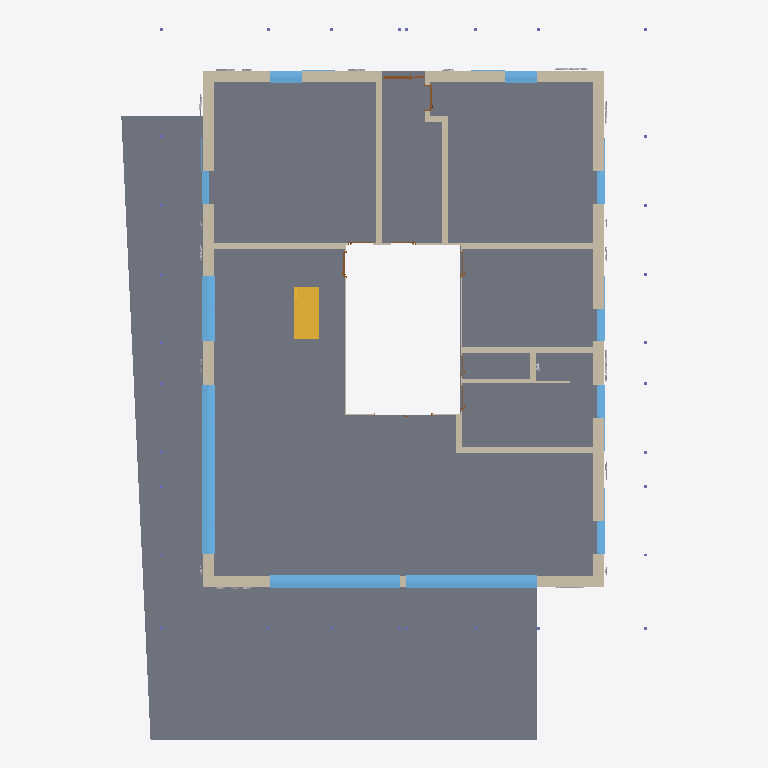
Plan cut of the same IFC building model at storey '111 - ERDGESCHOSS' (level 0.00 m, cut at 1.40 m), seen from above with north up, elements coloured by IFC class (only those large enough to see are counted): 21 walls (beige), 17 windows (light blue), 8 doors (brown), 3 other elements (light grey), 1 slab (grey), 1 stair (yellow). Cut surfaces are drawn darker.
Extent 18.3 m × 24.8 m × 11.8 m (x, y, z). Storeys (5): 111 - ERDGESCHOSS at 0.00 m; 121 - 1.OBERGESCHOSS at 2.83 m; 131 - DACHGESCHOSS at 5.65 m; 141 - DACH at 8.47 m; 151 - Lamellen at 11.30 m. Elements (244): 62 IfcBuildingElementProxy, 61 IfcWall, 54 IfcWindow, 32 IfcColumn, 15 IfcDoor, 14 IfcStair, 5 IfcSlab, 1 IfcRoof.

HEADER;
FILE_DESCRIPTION(('no view'),'2;1');
FILE_NAME('10. 3D-Modell.ifc','2023-09-27T08:51:57',('Luis'),('KURIARCHITEKTEN','Belchenstrasse 80    79650 Schopfheim'),'ODA SDAI 23.9','','Sara');
FILE_SCHEMA(('IFC4'));
ENDSEC;
DATA;
#31=IFCPROJECT('2x1YFttxr4OvBiL8xtaqeA',#5,'BVH Tammik Wohnhaus Waldrain',$,$,$,$,(#94),#6);
#65=IFCSITE('3xMs$kp1n46ejeur8tozco',#5,'BIM-MODELL',$,$,#68,$,$,.ELEMENT.,(48,8,13,682400),(11,41,19,330800),0.0,$,$);
#69=IFCBUILDING('0i8UyhEYT3nv9HLlo1H2X7',#5,'GEBÄUDE 1',$,$,#72,$,$,.ELEMENT.,$,$,$);
#73=IFCBUILDINGSTOREY('22l0eFEGPFGQIvfblAQtgy',#5,'111 - ERDGESCHOSS',$,$,#76,$,$,.ELEMENT.,0.0);
#77=IFCBUILDINGSTOREY('0EUDJZQib7pBrTgVHJh_ms',#5,'121 - 1.OBERGESCHOSS',$,$,#80,$,$,.ELEMENT.,2.825);
#81=IFCBUILDINGSTOREY('3dVJnkIQ17IP3GXHJ9oszJ',#5,'131 - DACHGESCHOSS',$,$,#84,$,$,.ELEMENT.,5.65);
#85=IFCBUILDINGSTOREY('20ZEjafxTF0BiLS4brrWGI',#5,'141 - DACH',$,$,#88,$,$,.ELEMENT.,8.475);
#89=IFCBUILDINGSTOREY('2u4Wn4YZr9RAAZQYrVh8Jq',#5,'151 - Lamellen',$,$,#92,$,$,.ELEMENT.,11.3);
#132=IFCSLAB('1zz5z5dx11sAiSh0IaW9rN',#5,'Holzdecke',$,$,#97,#98,$,.FLOOR.);
#5615=IFCWALL('2XS7ZdlbfC6vteejEkE541',#5,' ',$,$,#5596,#5597,$,$);
#2842=IFCWALL('16fmitl_v098kiyuUgdxdb',#5,' ',$,$,#2821,#2822,$,$);
#10342=IFCWALL('3nAIkQEX5F5fkLRNdJoOx5',#5,' ',$,$,#10323,#10324,$,$);
#11848=IFCWALL('2fwekwcCDDz9jpXxCat4j4',#5,' ',$,$,#11829,#11830,$,$);
#4228=IFCWINDOW('1XAO$WZK5EfwrENtlt2DHq',#5,'Fenster 1-tlg.',$,$,#4038,#4039,$,2.88,3.60797,.WINDOW.,.USERDEFINED.,$);
#2662=IFCSTAIR('1$rMRojkz3ThcExnXJjzWS',#5,' ',$,$,#1631,#1632,$,.NOTDEFINED.);
#8677=IFCWALL('1yfNVxTDD71fm3F6cC1BDU',#5,' ',$,$,#8658,#8659,$,$);
#8959=IFCWINDOW('0X9C7fCjX3oAZzuMl33GeV',#5,'Fenster 1-tlg.',$,$,#8739,#8740,$,2.88,3.435,.WINDOW.,.USERDEFINED.,$);
#9675=IFCWINDOW('3r6MniAe18nem77XZ1EyQk',#5,'Fenster 1-tlg.',$,$,#9455,#9456,$,2.88,3.43429,.WINDOW.,.USERDEFINED.,$);
#226=IFCWALL('0DgGR$70f2OvYfKtBoHRz3',#5,'Holzwand',$,$,#204,#205,$,$);
#5483=IFCWALL('151ay_4ln7WvvZWQ8ye2Py',#5,'Holzwand',$,$,#5464,#5465,$,$);
#293=IFCWALL('3SuUS6DRv0TByZmEwoX91Q',#5,'Holzwand',$,$,#274,#275,$,$);
#2773=IFCWALL('1gEmRixYDBmeB186SSf823',#5,'Holzwand',$,$,#2754,#2755,$,$);
#5548=IFCWALL('1mJYD8GzX1IA1itJzgwNay',#5,'Holzwand',$,$,#5529,#5530,$,$);
#2706=IFCWALL('0oSUMut4nB_97re8Y8ood4',#5,'Holzwand',$,$,#2687,#2688,$,$);
#3540=IFCWINDOW('00BWlCoWT0WRWnpNtxX7S2',#5,'Fenster 1-tlg.',$,$,#3290,#3291,$,2.88,1.135,.WINDOW.,.USERDEFINED.,$);
#3915=IFCWINDOW('0O9IET7XzCxfqpgCJEPtR9',#5,'Fenster 1-tlg.',$,$,#3665,#3666,$,2.88,1.135,.WINDOW.,.USERDEFINED.,$);
#4573=IFCWINDOW('1QA9q4p1v0uOoGLD3zGLTO',#5,'Fenster 1-tlg.',$,$,#4353,#4354,$,2.88,1.15,.WINDOW.,.USERDEFINED.,$);
#12501=IFCWINDOW('10sq1MnX1FtOnQVhDwDgbk',#5,'Fenster 1-tlg.',$,$,#11909,#11910,$,2.74,1.135,.WINDOW.,.USERDEFINED.,$);
#10995=IFCWINDOW('16vi_PtYjDBRDN5GevOUk6',#5,'Fenster 1-tlg.',$,$,#10403,#10404,$,2.74,1.135,.WINDOW.,.USERDEFINED.,$);
#3165=IFCWINDOW('0THnhBWvn0Ugk8m00KEk$i',#5,'Fenster 1-tlg.',$,$,#2906,#2907,$,2.88,1.135,.WINDOW.,.USERDEFINED.,$);
#9332=IFCWINDOW('0nObbarPrF_hB5XgG3lab_',#5,'Fenster 1-tlg.',$,$,#9082,#9083,$,2.88,1.135,.WINDOW.,.USERDEFINED.,$);
#10233=IFCWINDOW('0ScVfzkXrDIgbxu6ASu9po',#5,'Fenster 1-tlg.',$,$,#9983,#9984,$,2.88,1.135,.WINDOW.,.USERDEFINED.,$);
#6268=IFCWINDOW('0ucct0$KH39B0QB8OQFvA5',#5,'Fenster 1-tlg.',$,$,#5676,#5677,$,2.74,1.135,.WINDOW.,.USERDEFINED.,$);
#7005=IFCWINDOW('2Sc0KRsNL9LBSaU_F0ZPNa',#5,'Fenster 1-tlg.',$,$,#6413,#6414,$,2.74,1.135,.WINDOW.,.USERDEFINED.,$);
#8479=IFCWINDOW('3t_yT9$4rADhqKjdqLfiRK',#5,'Fenster 1-tlg.',$,$,#7887,#7888,$,2.74,1.135,.WINDOW.,.USERDEFINED.,$);
#7742=IFCWINDOW('3KhP59hlfFNhLVz1UfS8eP',#5,'Fenster 1-tlg.',$,$,#7150,#7151,$,2.74,1.135,.WINDOW.,.USERDEFINED.,$);
#50915=IFCWALL('051gv9blH6gh$yc7DcDkcn',#5,'Holzwand',$,$,#50896,#50897,$,$);
#5292=IFCWINDOW('2cZZwk_hz4JwUqrbP5oLWz',#5,'Fenster 1-tlg.',$,$,#4696,#4697,$,2.74,1.135,.WINDOW.,.USERDEFINED.,$);
#8610=IFCWALL('20062VmhnBKxIoOIfzXC3I',#5,'Holzwand',$,$,#8591,#8592,$,$);
#74792=IFCWALL('0MES_mtNnA4BdmiBRPnmuy',#5,'Holzwand',$,$,#74773,#74774,$,$);
#74857=IFCWALL('223fSHhSnDihUf5KQvJ9lc',#5,' ',$,$,#74838,#74839,$,$);
#76060=IFCWALL('3AVFvXaUr74xxKMKcP3Kgj',#5,' ',$,$,#76041,#76042,$,$);
#11777=IFCDOOR('23LSsrzdH3LgkzA$F1Qk2V',#5,'Tür',$,$,#11140,#11141,$,3.03,1.5,.DOOR.,.USERDEFINED.,$);
#358=IFCWALL('2UeMbe4O5E8gxqwrA1yV32',#5,'Holzwand',$,$,#339,#340,$,$);
#79420=IFCWALL('1POtITosf6HgDrOtLssfSq',#5,' ',$,$,#79401,#79402,$,$);
#425=IFCWALL('0dqqUVP3H0ZwAXHPo$n14K',#5,'Holzwand',$,$,#406,#407,$,$);
#1578=IFCDOOR('2tQm6YNVn2HucML$fkOwlw',#5,'Tür',$,$,#509,#510,$,2.135,0.885,$,$,$);
#50980=IFCWALL('15wLg1nGH8QAa8sQ8toqgz',#5,'Holzwand',$,$,#50961,#50962,$,$);
#75986=IFCDOOR('3zMnp_E3vCtwrsNIQp3pQl',#5,'Tür',$,$,#74921,#74922,$,2.135,0.885,$,$,$);
#18993=IFCBUILDINGELEMENTPROXY('0MKgVohZnEju2IrjhUPf5w',#5,' ',$,$,#17720,#17721,$,$);
#48341=IFCBUILDINGELEMENTPROXY('1T0GdTBXT0jxkbo4LwdeX9',#5,' ',$,$,#47068,#47069,$,$);
#78419=IFCWALL('0IU0EKF2HFggyClhwVCNCR',#5,' ',$,$,#78400,#78401,$,$);
#9905=IFCWINDOW('1YRJT7If1428v_Y0DMVori',#5,'Fensterbank',$,$,#9798,#9799,$,0.06,1.135,.WINDOW.,.USERDEFINED.,$);
#36857=IFCBUILDINGELEMENTPROXY('3PowpYdqXCLhWKfUJLiYVt',#5,' ',$,$,#35584,#35585,$,$);
#82859=IFCDOOR('2hds5TQfnB4wE_pGcH7ZPk',#5,'Tür',$,$,#81794,#81795,$,2.135,0.885,$,$,$);
#81703=IFCDOOR('0ZkWStWMXAde1POHxVn_vJ',#5,'Tür',$,$,#80638,#80639,$,2.01,0.885,$,$,$);
#78345=IFCDOOR('3HKuTYKmn8uxQEIB7MuuHK',#5,'Tür',$,$,#77280,#77281,$,2.135,0.885,$,$,$);
#77189=IFCDOOR('2E2Al12Qb8Zv2h6Tcu_y68',#5,'Tür',$,$,#76124,#76125,$,2.3,0.885,$,$,$);
#80549=IFCDOOR('26scV$sSf4wusOVpKC5LF0',#5,'Tür',$,$,#79484,#79485,$,2.01,0.7,$,$,$);
ENDSEC;
